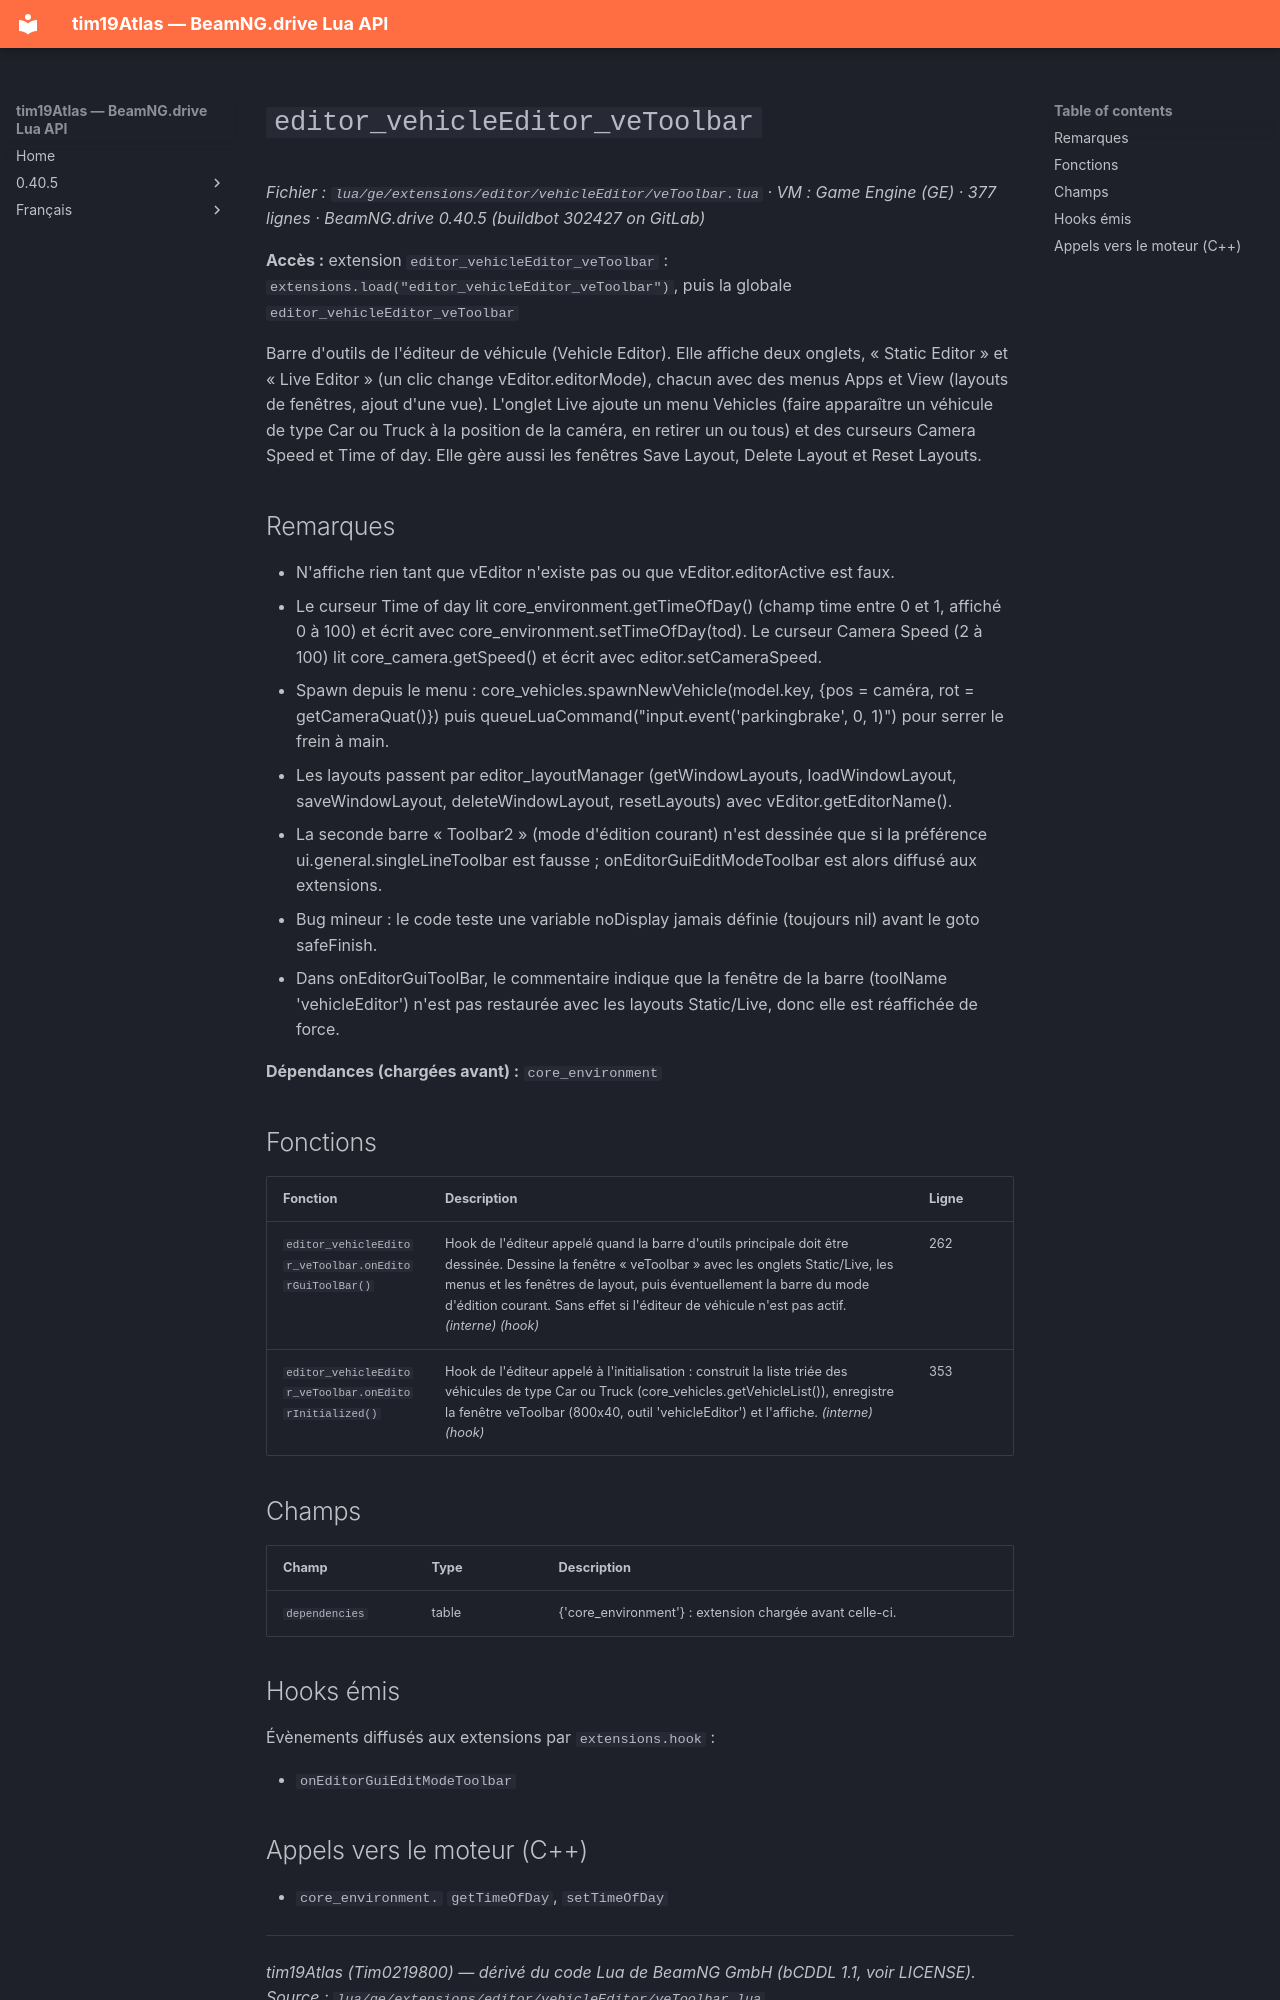

repository: Tim0219800/beamng-lua-atlas · page: fr/0.40.5/ge/extensions/editor/vehicleEditor/veToolbar.html · generator: mkdocs

# `editor_vehicleEditor_veToolbar`

*Fichier : `lua/ge/extensions/editor/vehicleEditor/veToolbar.lua` · VM : Game Engine (GE) · 377 lignes · BeamNG.drive 0.40.5 (buildbot 302427 on GitLab)*

**Accès :** extension `editor_vehicleEditor_veToolbar` : `extensions.load("editor_vehicleEditor_veToolbar")`, puis la globale `editor_vehicleEditor_veToolbar`

Barre d'outils de l'éditeur de véhicule (Vehicle Editor). Elle affiche deux onglets, « Static Editor » et « Live Editor » (un clic change vEditor.editorMode), chacun avec des menus Apps et View (layouts de fenêtres, ajout d'une vue). L'onglet Live ajoute un menu Vehicles (faire apparaître un véhicule de type Car ou Truck à la position de la caméra, en retirer un ou tous) et des curseurs Camera Speed et Time of day. Elle gère aussi les fenêtres Save Layout, Delete Layout et Reset Layouts.

## Remarques

- N'affiche rien tant que vEditor n'existe pas ou que vEditor.editorActive est faux.
- Le curseur Time of day lit core_environment.getTimeOfDay() (champ time entre 0 et 1, affiché 0 à 100) et écrit avec core_environment.setTimeOfDay(tod). Le curseur Camera Speed (2 à 100) lit core_camera.getSpeed() et écrit avec editor.setCameraSpeed.
- Spawn depuis le menu : core_vehicles.spawnNewVehicle(model.key, {pos = caméra, rot = getCameraQuat()}) puis queueLuaCommand("input.event('parkingbrake', 0, 1)") pour serrer le frein à main.
- Les layouts passent par editor_layoutManager (getWindowLayouts, loadWindowLayout, saveWindowLayout, deleteWindowLayout, resetLayouts) avec vEditor.getEditorName().
- La seconde barre « Toolbar2 » (mode d'édition courant) n'est dessinée que si la préférence ui.general.singleLineToolbar est fausse ; onEditorGuiEditModeToolbar est alors diffusé aux extensions.
- Bug mineur : le code teste une variable noDisplay jamais définie (toujours nil) avant le goto safeFinish.
- Dans onEditorGuiToolBar, le commentaire indique que la fenêtre de la barre (toolName 'vehicleEditor') n'est pas restaurée avec les layouts Static/Live, donc elle est réaffichée de force.

**Dépendances (chargées avant) :** `core_environment`

## Fonctions

| Fonction | Description | Ligne |
|---|---|---|
| `editor_vehicleEditor_veToolbar.onEditorGuiToolBar()` | Hook de l'éditeur appelé quand la barre d'outils principale doit être dessinée. Dessine la fenêtre « veToolbar » avec les onglets Static/Live, les menus et les fenêtres de layout, puis éventuellement la barre du mode d'édition courant. Sans effet si l'éditeur de véhicule n'est pas actif. *(interne)* *(hook)* | 262 |
| `editor_vehicleEditor_veToolbar.onEditorInitialized()` | Hook de l'éditeur appelé à l'initialisation : construit la liste triée des véhicules de type Car ou Truck (core_vehicles.getVehicleList()), enregistre la fenêtre veToolbar (800x40, outil 'vehicleEditor') et l'affiche. *(interne)* *(hook)* | 353 |

## Champs

| Champ | Type | Description |
|---|---|---|
| `dependencies` | table<integer, string> | {'core_environment'} : extension chargée avant celle-ci. |

## Hooks émis

Évènements diffusés aux extensions par `extensions.hook` :

- `onEditorGuiEditModeToolbar`
